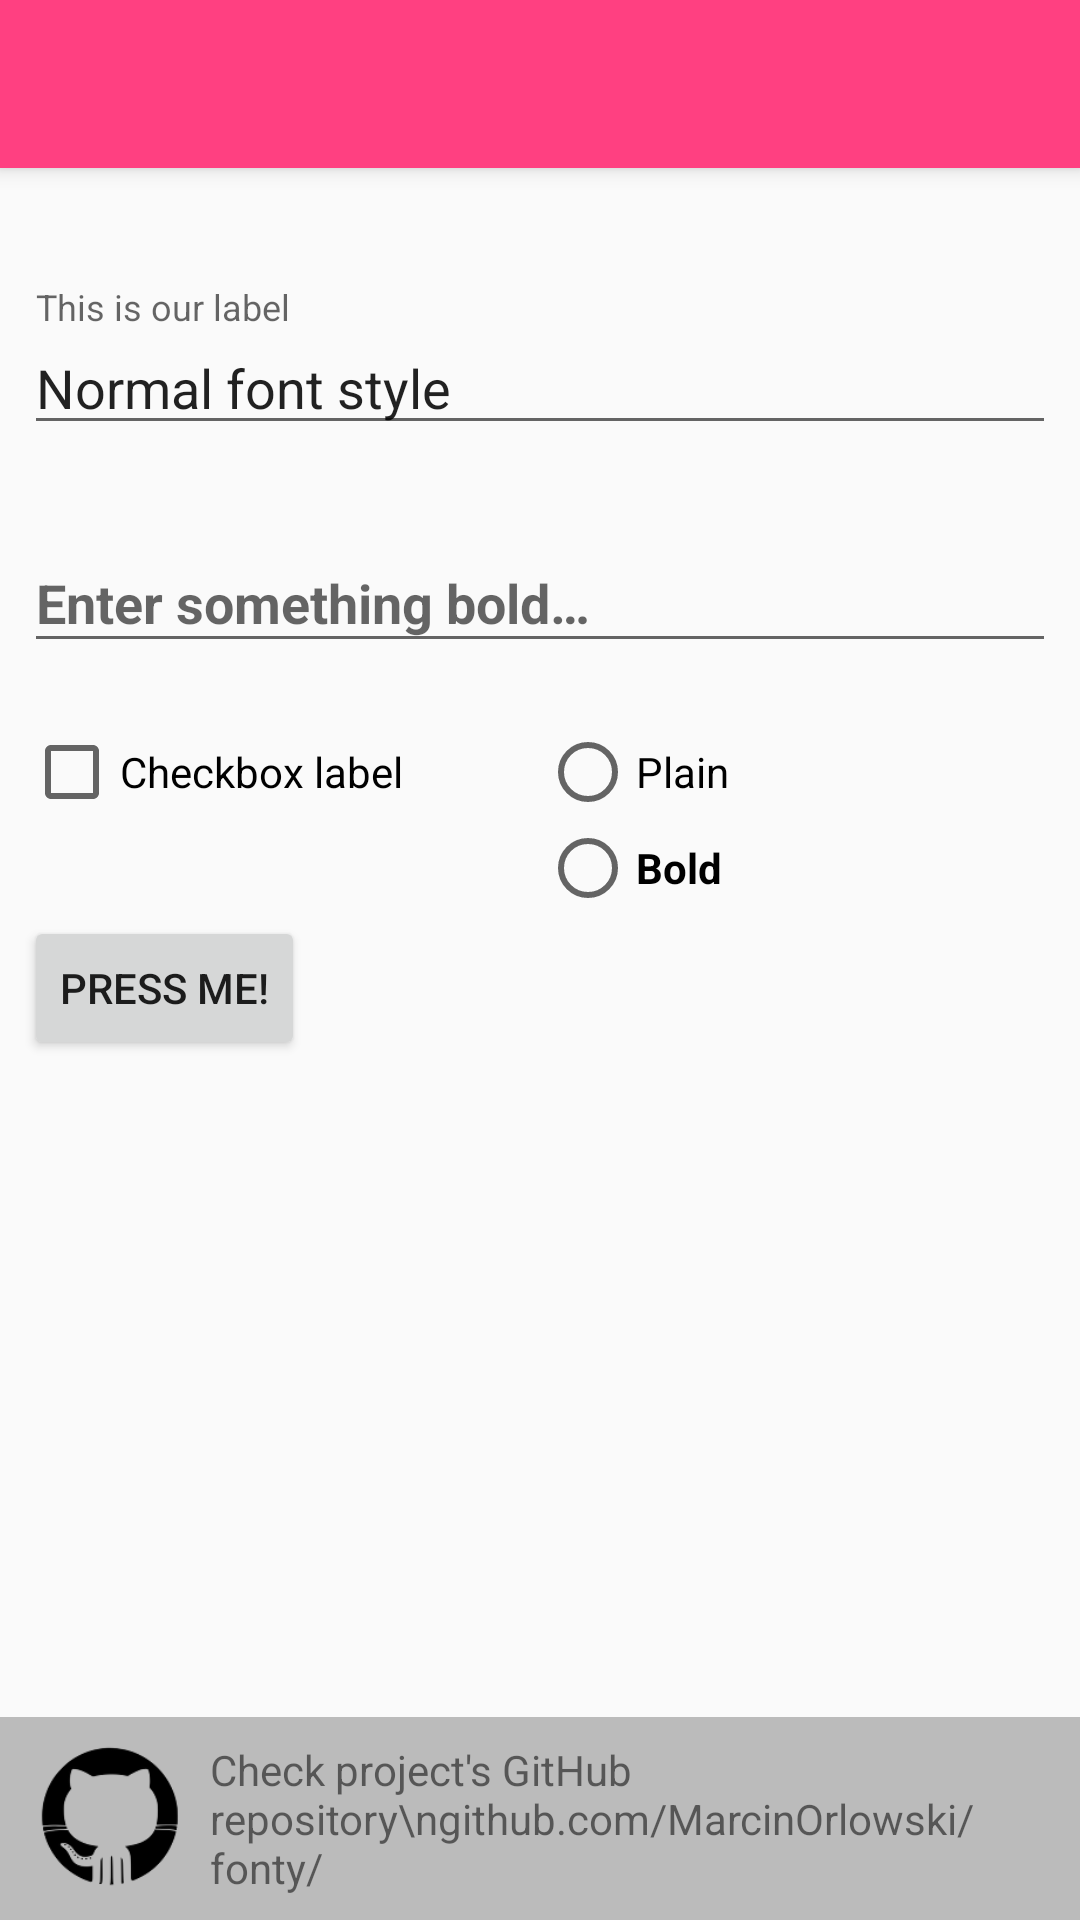

Here is an Android app screen rendered from its layout file. Give the layout XML and the strings, colors and styles it references.
<!-- AndroidManifest.xml: activity theme AppTheme.NoActionBar -->
<!-- res/layout/activity_main.xml -->
<?xml version="1.0" encoding="utf-8"?>
<androidx.drawerlayout.widget.DrawerLayout xmlns:android="http://schemas.android.com/apk/res/android"
    xmlns:app="http://schemas.android.com/apk/res-auto"
    xmlns:tools="http://schemas.android.com/tools"
    android:id="@+id/drawer_layout"
    android:layout_width="match_parent"
    android:layout_height="match_parent">

    <LinearLayout
        android:layout_width="match_parent"
        android:layout_height="match_parent"
        android:orientation="vertical">

        <androidx.appcompat.widget.Toolbar
            android:id="@+id/toolbar"
            android:layout_width="match_parent"
            android:layout_height="?attr/actionBarSize"
            android:background="?attr/colorPrimary"
            android:elevation="4dp"
            android:theme="@style/ThemeOverlay.AppCompat.ActionBar"
            app:popupTheme="@style/ThemeOverlay.AppCompat.Dark"
            app:subtitleTextAppearance="@style/ToolbarSubtitleAppearance"
            app:titleTextAppearance="@style/ToolbarTitleAppearance" />

        
        <LinearLayout
            android:layout_width="match_parent"
            android:layout_height="match_parent"
            android:focusable="true"
            android:focusableInTouchMode="true"
            android:orientation="vertical">

            <ScrollView
                android:layout_width="match_parent"
                android:layout_height="match_parent"
                android:layout_weight="1">

                <LinearLayout
                    android:layout_width="match_parent"
                    android:layout_height="wrap_content"
                    android:orientation="vertical"
                    android:padding="8dp"
                    tools:context="com.example.fonty.demo.MainActivity">

                    <Space
                        android:layout_width="match_parent"
                        android:layout_height="32dp" />

                    <com.google.android.material.textfield.TextInputLayout
                        android:id="@+id/til1"
                        android:layout_width="match_parent"
                        android:layout_height="wrap_content"
                        app:errorEnabled="true">

                        <com.google.android.material.textfield.TextInputEditText
                            android:layout_width="match_parent"
                            android:layout_height="wrap_content"
                            android:hint="This is our label"
                            android:text="Normal font style" />

                    </com.google.android.material.textfield.TextInputLayout>

                    <com.google.android.material.textfield.TextInputLayout
                        android:id="@+id/til2"
                        android:layout_width="match_parent"
                        android:layout_height="wrap_content"
                        app:errorEnabled="true">

                        <com.google.android.material.textfield.TextInputEditText
                            android:layout_width="match_parent"
                            android:layout_height="wrap_content"
                            android:hint="Enter something bold&#8230;"
                            android:text=""
                            android:textStyle="bold" />

                    </com.google.android.material.textfield.TextInputLayout>

                    <LinearLayout
                        android:layout_width="match_parent"
                        android:layout_height="wrap_content">

                        <CheckBox
                            android:layout_width="match_parent"
                            android:layout_height="wrap_content"
                            android:layout_weight="1"
                            android:text="Checkbox label" />

                        <RadioGroup
                            android:layout_width="match_parent"
                            android:layout_height="wrap_content"
                            android:layout_weight="1"
                            android:orientation="vertical">

                            <RadioButton
                                android:id="@+id/radio_pirates"
                                android:layout_width="wrap_content"
                                android:layout_height="wrap_content"
                                android:text="Plain" />

                            <RadioButton
                                android:id="@+id/radio_ninjas"
                                android:layout_width="wrap_content"
                                android:layout_height="wrap_content"
                                android:text="Bold"
                                android:textStyle="bold" />
                        </RadioGroup>

                    </LinearLayout>

                    <Button
                        android:id="@+id/button"
                        android:layout_width="wrap_content"
                        android:layout_height="wrap_content"
                        android:text="Press me!" />

                </LinearLayout>

            </ScrollView>

            <LinearLayout
                android:id="@+id/github"
                android:layout_width="match_parent"
                android:layout_height="wrap_content"
                android:layout_alignParentBottom="true"
                android:layout_centerHorizontal="true"
                android:background="#bbbbbb"
                android:paddingLeft="12dp"
                android:paddingTop="8dp"
                android:paddingRight="12dp"
                android:paddingBottom="8dp">

                <ImageView
                    android:layout_width="50dp"
                    android:layout_height="50dp"
                    android:src="@drawable/github" />

                <TextView
                    android:layout_width="wrap_content"
                    android:layout_height="wrap_content"
                    android:layout_gravity="center"
                    android:gravity="center_vertical"
                    android:paddingLeft="8dp"
                    android:text="Check project's GitHub repository\ngithub.com/MarcinOrlowski/fonty/" />

            </LinearLayout>

        </LinearLayout>

        

    </LinearLayout>

    <include layout="@layout/navigation_view" />

</androidx.drawerlayout.widget.DrawerLayout>
<!-- res/layout/navigation_view.xml (included above) -->
<?xml version="1.0" encoding="utf-8"?>
<merge xmlns:android="http://schemas.android.com/apk/res/android"
       xmlns:app="http://schemas.android.com/apk/res-auto">

    <com.google.android.material.navigation.NavigationView
        android:id="@+id/navigation_view"
        android:layout_width="wrap_content"
        android:layout_height="match_parent"
        android:layout_gravity="start"
        android:fitsSystemWindows="true"
        app:headerLayout="@layout/navigation_header"
        app:menu="@menu/navigation_drawer"
        />

</merge>
<!-- res/layout/navigation_header.xml (included above) -->
<?xml version="1.0" encoding="utf-8"?>
<RelativeLayout
    xmlns:android="http://schemas.android.com/apk/res/android"
    android:layout_width="match_parent"
    android:layout_height="100dp"
    android:background="#cccccc"
    android:fitsSystemWindows="true">

    <TextView
        android:layout_margin="10dp"
        android:layout_alignParentBottom="true"
        android:id="@+id/user_full_name"
        android:layout_width="wrap_content"
        android:layout_height="wrap_content"
        android:ellipsize="end"
        android:lines="1"
        android:maxLines="1"
        android:textColor="#000000"
        android:text="Something important"
        android:textSize="20dp"
        />

</RelativeLayout>
<!-- resources referenced by this layout -->
<resources>
  <!-- drawable github: png bitmap (drawable-xhdpi, 3669 bytes) -->
  <style name="ToolbarSubtitleAppearance" parent="@style/TextAppearance.Widget.AppCompat.Toolbar.Subtitle">
          <item name="android:textSize">15dp</item>
          <item name="android:textStyle">italic</item>
      </style>
  <style name="ToolbarTitleAppearance" parent="@style/TextAppearance.Widget.AppCompat.Toolbar.Title">
          <item name="android:textSize">16dp</item>
          <item name="android:textStyle">bold</item>
      </style>
  <style name="AppTheme.NoActionBar">
          <item name="windowActionBar">true</item>
          <item name="windowNoTitle">true</item>
      </style>
</resources>
